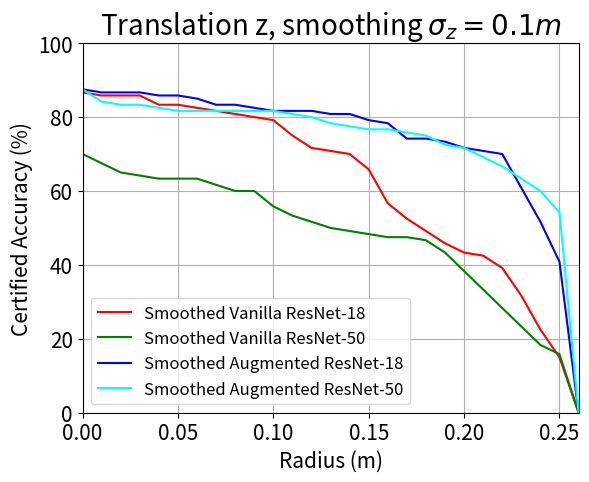
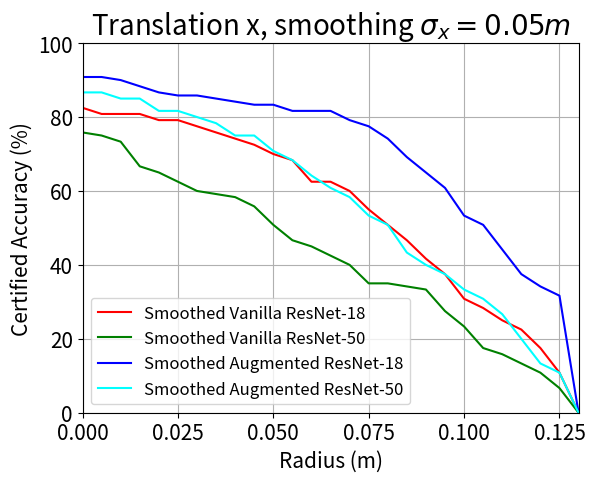
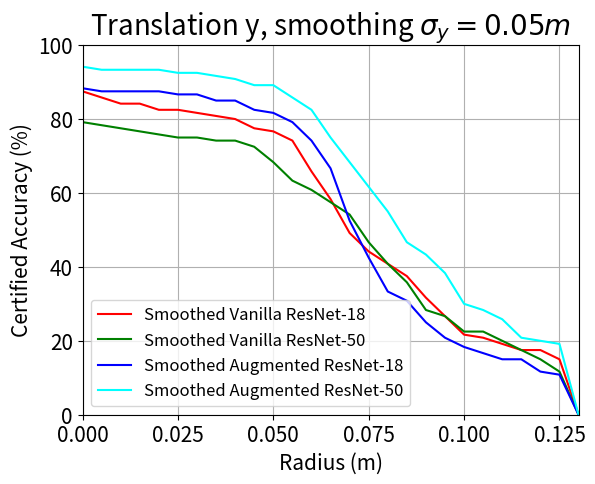
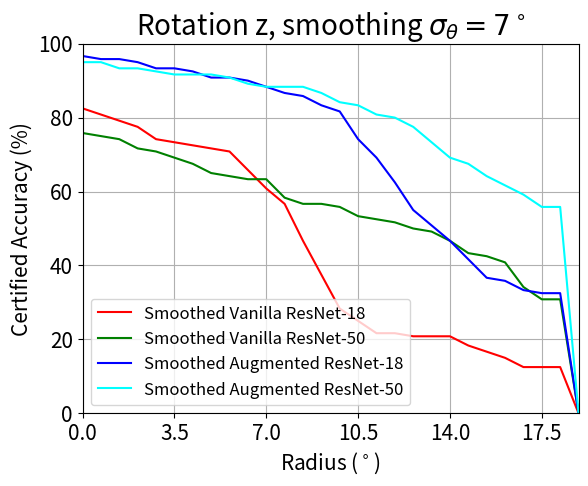
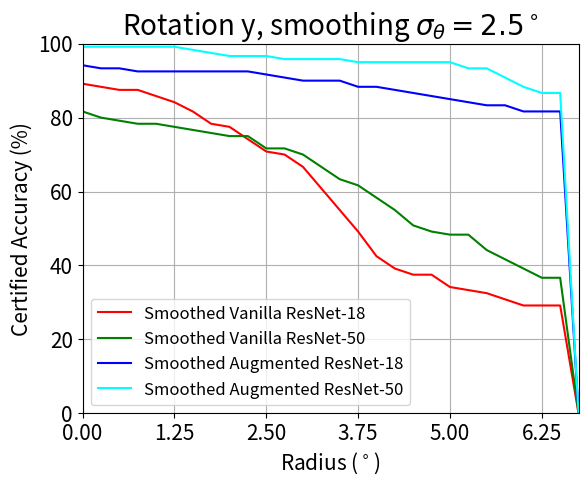
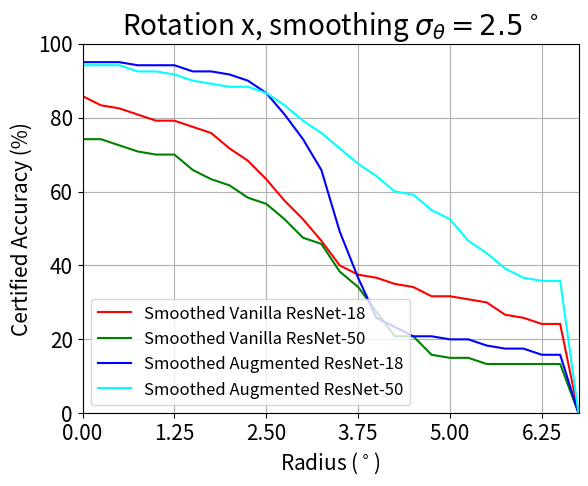

Here is the Python script that generated these plots, in order:
# -*- coding: utf-8 -*-



import matplotlib.pyplot as plt

import numpy as np


# tz
fig, ax = plt.subplots()

x = np.linspace(0,0.26,27)

y1 = 100*np.array([0.8666666666666667,0.8583333333333333,0.8583333333333333,0.8583333333333333,0.8333333333333334,0.8333333333333334,0.825,0.8166666666666667,0.8083333333333333,0.8,0.7916666666666666,0.75,0.7166666666666667,0.7083333333333334,0.7,0.6583333333333333,0.5666666666666667,0.525,0.49166666666666664,0.4583333333333333,0.43333333333333335,0.425,0.39166666666666666,0.31666666666666665,0.225,0.15,0.0
])

ax.plot(x, y1, 'red', label='Smoothed Vanilla ResNet-18')


y2 = 100*np.array([0.7,0.675,0.65,0.6416666666666667,0.6333333333333333,0.6333333333333333,0.6333333333333333,0.6166666666666667,0.6,0.6,0.5583333333333333,0.5333333333333333,0.5166666666666667,0.5,0.49166666666666664,0.48333333333333334,0.475,0.475,0.4666666666666667,0.43333333333333335,0.38333333333333336,0.3333333333333333,0.2833333333333333,0.23333333333333334,0.18333333333333332,0.15833333333333333,0.0])

ax.plot(x, y2, 'green', label='Smoothed Vanilla ResNet-50')

y3 = 100*np.array([0.875,0.8666666666666667,0.8666666666666667,0.8666666666666667,0.8583333333333333,0.8583333333333333,0.85,0.8333333333333334,0.8333333333333334,0.825,0.8166666666666667,0.8166666666666667,0.8166666666666667,0.8083333333333333,0.8083333333333333,0.7916666666666666,0.7833333333333333,0.7416666666666667,0.7416666666666667,0.7333333333333333,0.7166666666666667,0.7083333333333334,0.7,0.6083333333333333,0.5166666666666667,0.4083333333333333,0.0])

ax.plot(x, y3, 'blue', label='Smoothed Augmented ResNet-18')


y4 = 100*np.array([0.875,0.8416666666666667,0.8333333333333334,0.8333333333333334,0.825,0.8166666666666667,0.8166666666666667,0.8166666666666667,0.8166666666666667,0.8166666666666667,0.8166666666666667,0.8083333333333333,0.8,0.7833333333333333,0.775,0.7666666666666667,0.7666666666666667,0.7583333333333333,0.75,0.725,0.7166666666666667,0.6916666666666667,0.6666666666666666,0.6333333333333333,0.6,0.5416666666666666,0])

ax.plot(x, y4, 'cyan', label='Smoothed Augmented ResNet-50')



ax.set_xlabel('Radius (m)', fontsize=15)

ax.set_ylabel('Certified Accuracy (%)',  fontsize=15)

ax.legend(loc=3,fontsize=12)

ax.grid()


ax.set_title(r'Translation z, smoothing $\sigma_z=0.1m$', fontsize=20)
plt.xlim((0, 0.26))

plt.ylim((0, 1.0))

my_x_ticks = np.arange(0, 0.26, 0.05)

my_y_ticks = np.arange(0, 101, 20)

plt.xticks(my_x_ticks, fontsize=15)

plt.yticks(my_y_ticks, fontsize=15)
fig=plt.gcf()


fig.savefig('tz.png',dpi=500)

##tx
fig, ax = plt.subplots()

x = np.linspace(0,0.13,27)

y1 = 100*np.array([0.825,0.8083333333333333,0.8083333333333333,0.8083333333333333,0.7916666666666666,0.7916666666666666,0.775,0.7583333333333333,0.7416666666666667,0.725,0.7,0.6833333333333333,0.625,0.625,0.6,0.55,0.5083333333333333,0.4666666666666667,0.4166666666666667,0.375,0.30833333333333335,0.2833333333333333,0.25,0.225,0.175,0.10833333333333334,0.0
])

ax.plot(x, y1, 'red', label='Smoothed Vanilla ResNet-18')


y2 = 100*np.array([0.7583333333333333,0.75,0.7333333333333333,0.6666666666666666,0.65,0.625,0.6,0.5916666666666667,0.5833333333333334,0.5583333333333333,0.5083333333333333,0.4666666666666667,0.45,0.425,0.4,0.35,0.35,0.3416666666666667,0.3333333333333333,0.275,0.23333333333333334,0.175,0.15833333333333333,0.13333333333333333,0.10833333333333334,0.06666666666666667,0.0
])

ax.plot(x, y2, 'green', label='Smoothed Vanilla ResNet-50')


y3 = 100*np.array([0.9083333333333333,0.9083333333333333,0.9,0.8833333333333333,0.8666666666666667,0.8583333333333333,0.8583333333333333,0.85,0.8416666666666667,0.8333333333333334,0.8333333333333334,0.8166666666666667,0.8166666666666667,0.8166666666666667,0.7916666666666666,0.775,0.7416666666666667,0.6916666666666667,0.65,0.6083333333333333,0.5333333333333333,0.5083333333333333,0.44166666666666665,0.375,0.3416666666666667,0.31666666666666665,0.0])

ax.plot(x, y3, 'blue', label='Smoothed Augmented ResNet-18')


y4 = 100*np.array([0.8666666666666667,0.8666666666666667,0.85,0.85,0.8166666666666667,0.8166666666666667,0.8,0.7833333333333333,0.75,0.75,0.7083333333333334,0.6833333333333333,0.6416666666666667,0.6083333333333333,0.5833333333333334,0.5333333333333333,0.5083333333333333,0.43333333333333335,0.4,0.375,0.3333333333333333,0.30833333333333335,0.26666666666666666,0.2,0.13333333333333333,0.10833333333333334,0.0])

ax.plot(x, y4, 'cyan', label='Smoothed Augmented ResNet-50')



ax.set_xlabel('Radius (m)', fontsize=15)

ax.set_ylabel('Certified Accuracy (%)',  fontsize=15)

ax.legend(loc=3,fontsize=12)

ax.grid()

ax.set_title(r'Translation x, smoothing $\sigma_x=0.05m$', fontsize=20)

plt.xlim((0, 0.13))

plt.ylim((0, 1.0))

my_x_ticks = np.arange(0, 0.13, 0.025)

my_y_ticks = np.arange(0, 101, 20)

plt.xticks(my_x_ticks, fontsize=15)

plt.yticks(my_y_ticks, fontsize=15)
fig=plt.gcf()


fig.savefig('tx.png',dpi=500)

#  # ty
fig, ax = plt.subplots()

x = np.linspace(0,0.13,27)

y1 = 100*np.array([0.875,0.8583333333333333,0.8416666666666667,0.8416666666666667,0.825,0.825,0.8166666666666667,0.8083333333333333,0.8,0.775,0.7666666666666667,0.7416666666666667,0.6583333333333333,0.5833333333333334,0.49166666666666664,0.44166666666666665,0.4083333333333333,0.375,0.31666666666666665,0.26666666666666666,0.21666666666666667,0.20833333333333334,0.19166666666666668,0.175,0.175,0.15,0.0

])

ax.plot(x, y1, 'red', label='Smoothed Vanilla ResNet-18')


y2 = 100*np.array([0.7916666666666666,0.7833333333333333,0.775,0.7666666666666667,0.7583333333333333,0.75,0.75,0.7416666666666667,0.7416666666666667,0.725,0.6833333333333333,0.6333333333333333,0.6083333333333333,0.575,0.5416666666666666,0.4666666666666667,0.4083333333333333,0.35833333333333334,0.2833333333333333,0.26666666666666666,0.225,0.225,0.2,0.175,0.15,0.11666666666666667,0.0

])

ax.plot(x, y2, 'green', label='Smoothed Vanilla ResNet-50')


y3 = 100*np.array([0.8833333333333333,0.875,0.875,0.875,0.875,0.8666666666666667,0.8666666666666667,0.85,0.85,0.825,0.8166666666666667,0.7916666666666666,0.7416666666666667,0.6666666666666666,0.525,0.425,0.3333333333333333,0.30833333333333335,0.25,0.20833333333333334,0.18333333333333332,0.16666666666666666,0.15,0.15,0.11666666666666667,0.10833333333333334,0.0])

ax.plot(x, y3, 'blue', label='Smoothed Augmented ResNet-18')


y4 = 100*np.array([0.9416666666666667,0.9333333333333333,0.9333333333333333,0.9333333333333333,0.9333333333333333,0.925,0.925,0.9166666666666666,0.9083333333333333,0.8916666666666667,0.8916666666666667,0.8583333333333333,0.825,0.75,0.6833333333333333,0.6166666666666667,0.55,0.4666666666666667,0.43333333333333335,0.38333333333333336,0.3,0.2833333333333333,0.25833333333333336,0.20833333333333334,0.2,0.19166666666666668,0.0])

ax.plot(x, y4, 'cyan', label='Smoothed Augmented ResNet-50')



ax.set_xlabel('Radius (m)', fontsize=15)

ax.set_ylabel('Certified Accuracy (%)',  fontsize=15)

ax.legend(loc=3,fontsize=12)

ax.grid()


ax.set_title(r'Translation y, smoothing $\sigma_y=0.05m$', fontsize=20)
plt.xlim((0, 0.13))

plt.ylim((0, 1.0))

my_x_ticks = np.arange(0, 0.13, 0.025)

my_y_ticks = np.arange(0, 101, 20)

plt.xticks(my_x_ticks, fontsize=15)

plt.yticks(my_y_ticks, fontsize=15)
fig=plt.gcf()


fig.savefig('ty.png',dpi=500)


#  # rz
fig, ax = plt.subplots()

x = np.linspace(0,18.9,28) 

y1 = 100*np.array([0.825,0.8083333333333333,0.7916666666666666,0.775,0.7416666666666667,0.7333333333333333,0.725,0.7166666666666667,0.7083333333333334,0.6583333333333333,0.6083333333333333,0.5666666666666667,0.4666666666666667,0.375,0.2833333333333333,0.25,0.21666666666666667,0.21666666666666667,0.20833333333333334,0.20833333333333334,0.20833333333333334,0.18333333333333332,0.16666666666666666,0.15,0.125,0.125,0.125,0.0])

ax.plot(x, y1, 'red', label='Smoothed Vanilla ResNet-18') 


y2 = 100*np.array([0.7583333333333333,0.75,0.7416666666666667,0.7166666666666667,0.7083333333333334,0.6916666666666667,0.675,0.65,0.6416666666666667,0.6333333333333333,0.6333333333333333,0.5833333333333334,0.5666666666666667,0.5666666666666667,0.5583333333333333,0.5333333333333333,0.525,0.5166666666666667,0.5,0.49166666666666664,0.4666666666666667,0.43333333333333335,0.425,0.4083333333333333,0.3416666666666667,0.30833333333333335,0.30833333333333335,0.0])

ax.plot(x, y2, 'green', label='Smoothed Vanilla ResNet-50') 

y3 = 100*np.array([0.9666666666666667,0.9583333333333334,0.9583333333333334,0.95,0.9333333333333333,0.9333333333333333,0.925,0.9083333333333333,0.9083333333333333,0.9,0.8833333333333333,0.8666666666666667,0.8583333333333333,0.8333333333333334,0.8166666666666667,0.7416666666666667,0.6916666666666667,0.625,0.55,0.5083333333333333,0.4666666666666667,0.4166666666666667,0.36666666666666664,0.35833333333333334,0.3333333333333333,0.325,0.325,0.0])

ax.plot(x, y3, 'blue', label='Smoothed Augmented ResNet-18') 


y4 = 100*np.array([0.95,0.95,0.9333333333333333,0.9333333333333333,0.925,0.9166666666666666,0.9166666666666666,0.9166666666666666,0.9083333333333333,0.8916666666666667,0.8833333333333333,0.8833333333333333,0.8833333333333333,0.8666666666666667,0.8416666666666667,0.8333333333333334,0.8083333333333333,0.8,0.775,0.7333333333333333,0.6916666666666667,0.675,0.6416666666666667,0.6166666666666667,0.5916666666666667,0.5583333333333333,0.5583333333333333,0.0])

ax.plot(x, y4, 'cyan', label='Smoothed Augmented ResNet-50') 



ax.set_xlabel(r'Radius ($^\circ$)', fontsize=15) 

ax.set_ylabel('Certified Accuracy (%)',  fontsize=15) 

ax.legend(loc=3,fontsize=12)

ax.grid()


ax.set_title(r'Rotation z, smoothing $\sigma_\theta=7^\circ$', fontsize=20)
plt.xlim((0, 18.9))

plt.ylim((0, 1.0))

my_x_ticks = np.arange(0, 18.9, 3.5)

my_y_ticks = np.arange(0, 101, 20)

plt.xticks(my_x_ticks, fontsize=15)

plt.yticks(my_y_ticks, fontsize=15)
fig=plt.gcf()


fig.savefig('rz.png',dpi=500)



# ry
fig, ax = plt.subplots()

x = np.linspace(0,6.75,28)

y1 = 100*np.array([0.8916666666666667,0.8833333333333333,0.875,0.875,0.8583333333333333,0.8416666666666667,0.8166666666666667,0.7833333333333333,0.775,0.7416666666666667,0.7083333333333334,0.7,0.6666666666666666,0.6083333333333333,0.55,0.49166666666666664,0.425,0.39166666666666666,0.375,0.375,0.3416666666666667,0.3333333333333333,0.325,0.30833333333333335,0.2916666666666667,0.2916666666666667,0.2916666666666667,0.0])

ax.plot(x, y1, 'red', label='Smoothed Vanilla ResNet-18')


y2 = 100*np.array([0.8166666666666667,0.8,0.7916666666666666,0.7833333333333333,0.7833333333333333,0.775,0.7666666666666667,0.7583333333333333,0.75,0.75,0.7166666666666667,0.7166666666666667,0.7,0.6666666666666666,0.6333333333333333,0.6166666666666667,0.5833333333333334,0.55,0.5083333333333333,0.49166666666666664,0.48333333333333334,0.48333333333333334,0.44166666666666665,0.4166666666666667,0.39166666666666666,0.36666666666666664,0.36666666666666664,0.0])

ax.plot(x, y2, 'green', label='Smoothed Vanilla ResNet-50')

y3 = 100*np.array([0.9416666666666667,0.9333333333333333,0.9333333333333333,0.925,0.925,0.925,0.925,0.925,0.925,0.925,0.9166666666666666,0.9083333333333333,0.9,0.9,0.9,0.8833333333333333,0.8833333333333333,0.875,0.8666666666666667,0.8583333333333333,0.85,0.8416666666666667,0.8333333333333334,0.8333333333333334,0.8166666666666667,0.8166666666666667,0.8166666666666667,0.0])

ax.plot(x, y3, 'blue', label='Smoothed Augmented ResNet-18')


y4 = 100*np.array([0.9916666666666667,0.9916666666666667,0.9916666666666667,0.9916666666666667,0.9916666666666667,0.9916666666666667,0.9833333333333333,0.975,0.9666666666666667,0.9666666666666667,0.9666666666666667,0.9583333333333334,0.9583333333333334,0.9583333333333334,0.9583333333333334,0.95,0.95,0.95,0.95,0.95,0.95,0.9333333333333333,0.9333333333333333,0.9083333333333333,0.8833333333333333,0.8666666666666667,0.8666666666666667,0.0
])

ax.plot(x, y4, 'cyan', label='Smoothed Augmented ResNet-50')



ax.set_xlabel(r'Radius ($^\circ$)', fontsize=15)

ax.set_ylabel('Certified Accuracy (%)',  fontsize=15)

ax.legend(loc=3,fontsize=12)

ax.grid()


ax.set_title(r'Rotation y, smoothing $\sigma_\theta=2.5^\circ$', fontsize=20)
plt.xlim((0, 6.75))

plt.ylim((0, 1.0))

my_x_ticks = np.arange(0, 6.75, 1.25)

my_y_ticks = np.arange(0, 101, 20)

plt.xticks(my_x_ticks, fontsize=15)

plt.yticks(my_y_ticks, fontsize=15)
fig=plt.gcf()


fig.savefig('ry.png',dpi=500)


# rx
fig, ax = plt.subplots()

x = np.linspace(0,6.75,28)

y1 = 100*np.array([0.8583333333333333,0.8333333333333334,0.825,0.8083333333333333,0.7916666666666666,0.7916666666666666,0.775,0.7583333333333333,0.7166666666666667,0.6833333333333333,0.6333333333333333,0.575,0.525,0.4666666666666667,0.4,0.375,0.36666666666666664,0.35,0.3416666666666667,0.31666666666666665,0.31666666666666665,0.30833333333333335,0.3,0.26666666666666666,0.25833333333333336,0.24166666666666667,0.24166666666666667,0.0])

ax.plot(x, y1, 'red', label='Smoothed Vanilla ResNet-18')


y2 = 100*np.array([0.7416666666666667,0.7416666666666667,0.725,0.7083333333333334,0.7,0.7,0.6583333333333333,0.6333333333333333,0.6166666666666667,0.5833333333333334,0.5666666666666667,0.525,0.475,0.4583333333333333,0.38333333333333336,0.3416666666666667,0.275,0.20833333333333334,0.20833333333333334,0.15833333333333333,0.15,0.15,0.13333333333333333,0.13333333333333333,0.13333333333333333,0.13333333333333333,0.13333333333333333,0.0])

ax.plot(x, y2, 'green', label='Smoothed Vanilla ResNet-50')

y3 = 100*np.array([0.95,0.95,0.95,0.9416666666666667,0.9416666666666667,0.9416666666666667,0.925,0.925,0.9166666666666666,0.9,0.8666666666666667,0.8083333333333333,0.7416666666666667,0.6583333333333333,0.49166666666666664,0.36666666666666664,0.25833333333333336,0.23333333333333334,0.20833333333333334,0.20833333333333334,0.2,0.2,0.18333333333333332,0.175,0.175,0.15833333333333333,0.15833333333333333,0.0
])

ax.plot(x, y3, 'blue', label='Smoothed Augmented ResNet-18')


y4 = 100*np.array([0.9416666666666667,0.9416666666666667,0.9416666666666667,0.925,0.925,0.9166666666666666,0.9,0.8916666666666667,0.8833333333333333,0.8833333333333333,0.8666666666666667,0.8333333333333334,0.7916666666666666,0.7583333333333333,0.7166666666666667,0.675,0.6416666666666667,0.6,0.5916666666666667,0.55,0.525,0.4666666666666667,0.43333333333333335,0.39166666666666666,0.36666666666666664,0.35833333333333334,0.35833333333333334,0.0

])

ax.plot(x, y4, 'cyan', label='Smoothed Augmented ResNet-50')



ax.set_xlabel(r'Radius ($^\circ$)', fontsize=15)

ax.set_ylabel('Certified Accuracy (%)',  fontsize=15)

ax.legend(loc=3,fontsize=12)

ax.grid()


ax.set_title(r'Rotation x, smoothing $\sigma_\theta=2.5^\circ$', fontsize=20)
plt.xlim((0, 6.75))

plt.ylim((0, 1.0))

my_x_ticks = np.arange(0, 6.75, 1.25)

my_y_ticks = np.arange(0, 101, 20)

plt.xticks(my_x_ticks, fontsize=15)

plt.yticks(my_y_ticks, fontsize=15)
fig=plt.gcf()


fig.savefig('rx.png',dpi=500)

